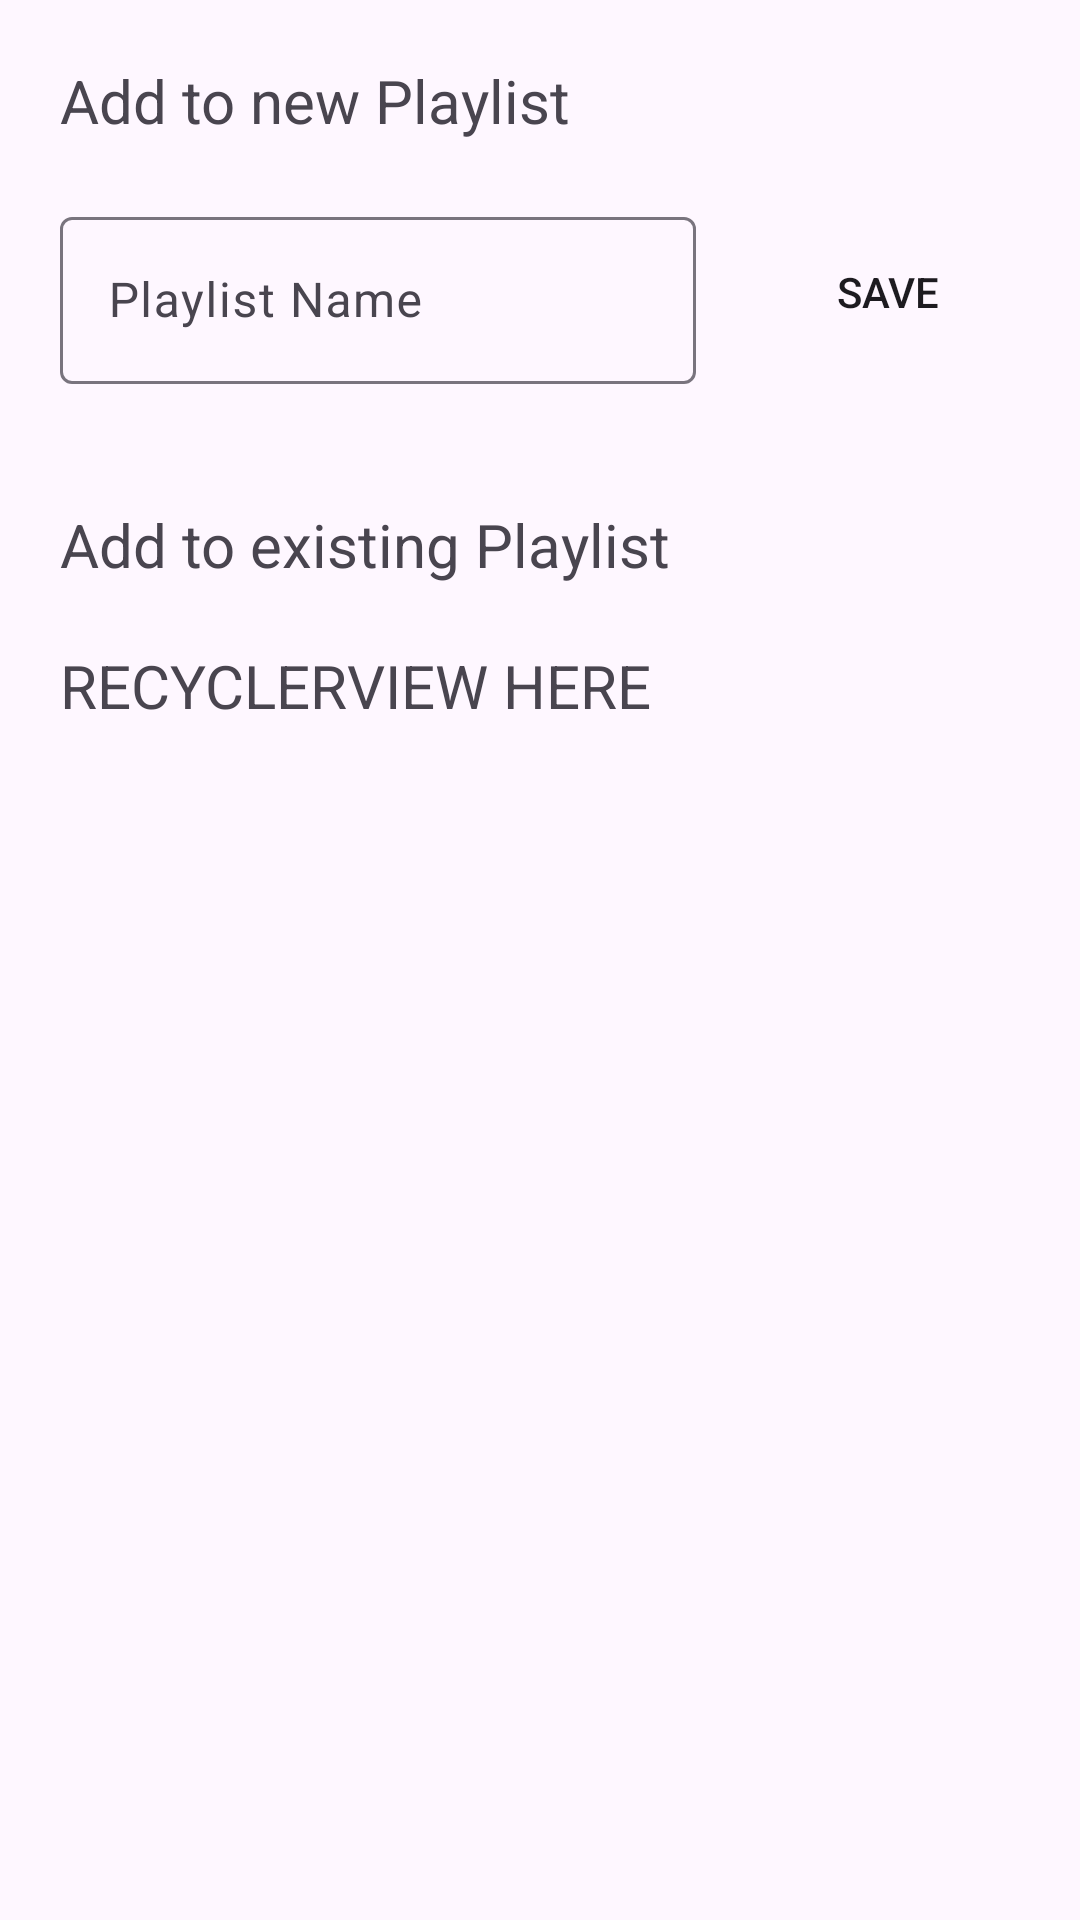

Android layout source for this screen:
<!-- AndroidManifest.xml: application theme Theme.Music8 -->
<!-- res/layout/fragment_playlist_dialog.xml -->
<?xml version="1.0" encoding="utf-8"?>
<RelativeLayout xmlns:android="http://schemas.android.com/apk/res/android"
    xmlns:tools="http://schemas.android.com/tools"
    android:layout_width="match_parent"
    android:layout_height="match_parent"
    tools:context=".Fragments.BottomDialog.PlaylistDialogFragment">

    <TextView
        android:layout_width="wrap_content"
        android:layout_height="wrap_content"
        android:id="@+id/new_playlist_txt"
        android:text="Add to new Playlist"
        android:layout_marginStart="20dp"
        android:layout_marginTop="20dp"
        android:textSize="20sp"
        />
    <RelativeLayout
        android:layout_width="match_parent"
        android:layout_height="wrap_content"
        android:id="@+id/playlist_dialog_new_playlist"
        android:padding="20dp"
        android:layout_below="@id/new_playlist_txt"
        >
        <com.google.android.material.textfield.TextInputLayout
            android:layout_width="match_parent"
            android:layout_height="wrap_content"
            android:layout_toStartOf="@id/playlist_dialog_save"
            android:layout_marginEnd="20dp"
            >
            <com.google.android.material.textfield.TextInputEditText
                android:layout_width="match_parent"
                android:layout_height="wrap_content"
                android:id="@+id/playlist_dialog_playlist_name"
                android:hint="Playlist Name"
                android:textColorHint="@color/red"
                />
        </com.google.android.material.textfield.TextInputLayout>
        <Button
            android:layout_width="wrap_content"
            android:layout_height="wrap_content"
            android:id="@+id/playlist_dialog_save"
            android:background="@null"
            android:layout_alignParentEnd="true"
            android:text="SAVE"
            android:textColor="@color/red"
            android:layout_centerVertical="true"
            />
    </RelativeLayout>

    <RelativeLayout
        android:layout_width="match_parent"
        android:layout_height="wrap_content"
        android:layout_below="@id/playlist_dialog_new_playlist"
        >
        <TextView
            android:layout_width="wrap_content"
            android:layout_height="wrap_content"
            android:id="@+id/existing_playlist_txt"
            android:text="Add to existing Playlist"
            android:layout_marginStart="20dp"
            android:layout_marginTop="20dp"
            android:textSize="20sp"
            />
        <TextView
            android:layout_width="wrap_content"
            android:layout_height="wrap_content"
            android:text="RECYCLERVIEW HERE"
            android:layout_below="@id/existing_playlist_txt"
            android:layout_marginStart="20dp"
            android:layout_marginTop="20dp"
            android:textSize="20sp"
            />

    </RelativeLayout>

</RelativeLayout>
<!-- resources referenced by this layout -->
<resources>
  <style name="Theme.Music8" parent="Base.Theme.Music8" />
  <style name="Base.Theme.Music8" parent="Theme.Material3.DayNight.NoActionBar">
          
          
      </style>
</resources>
